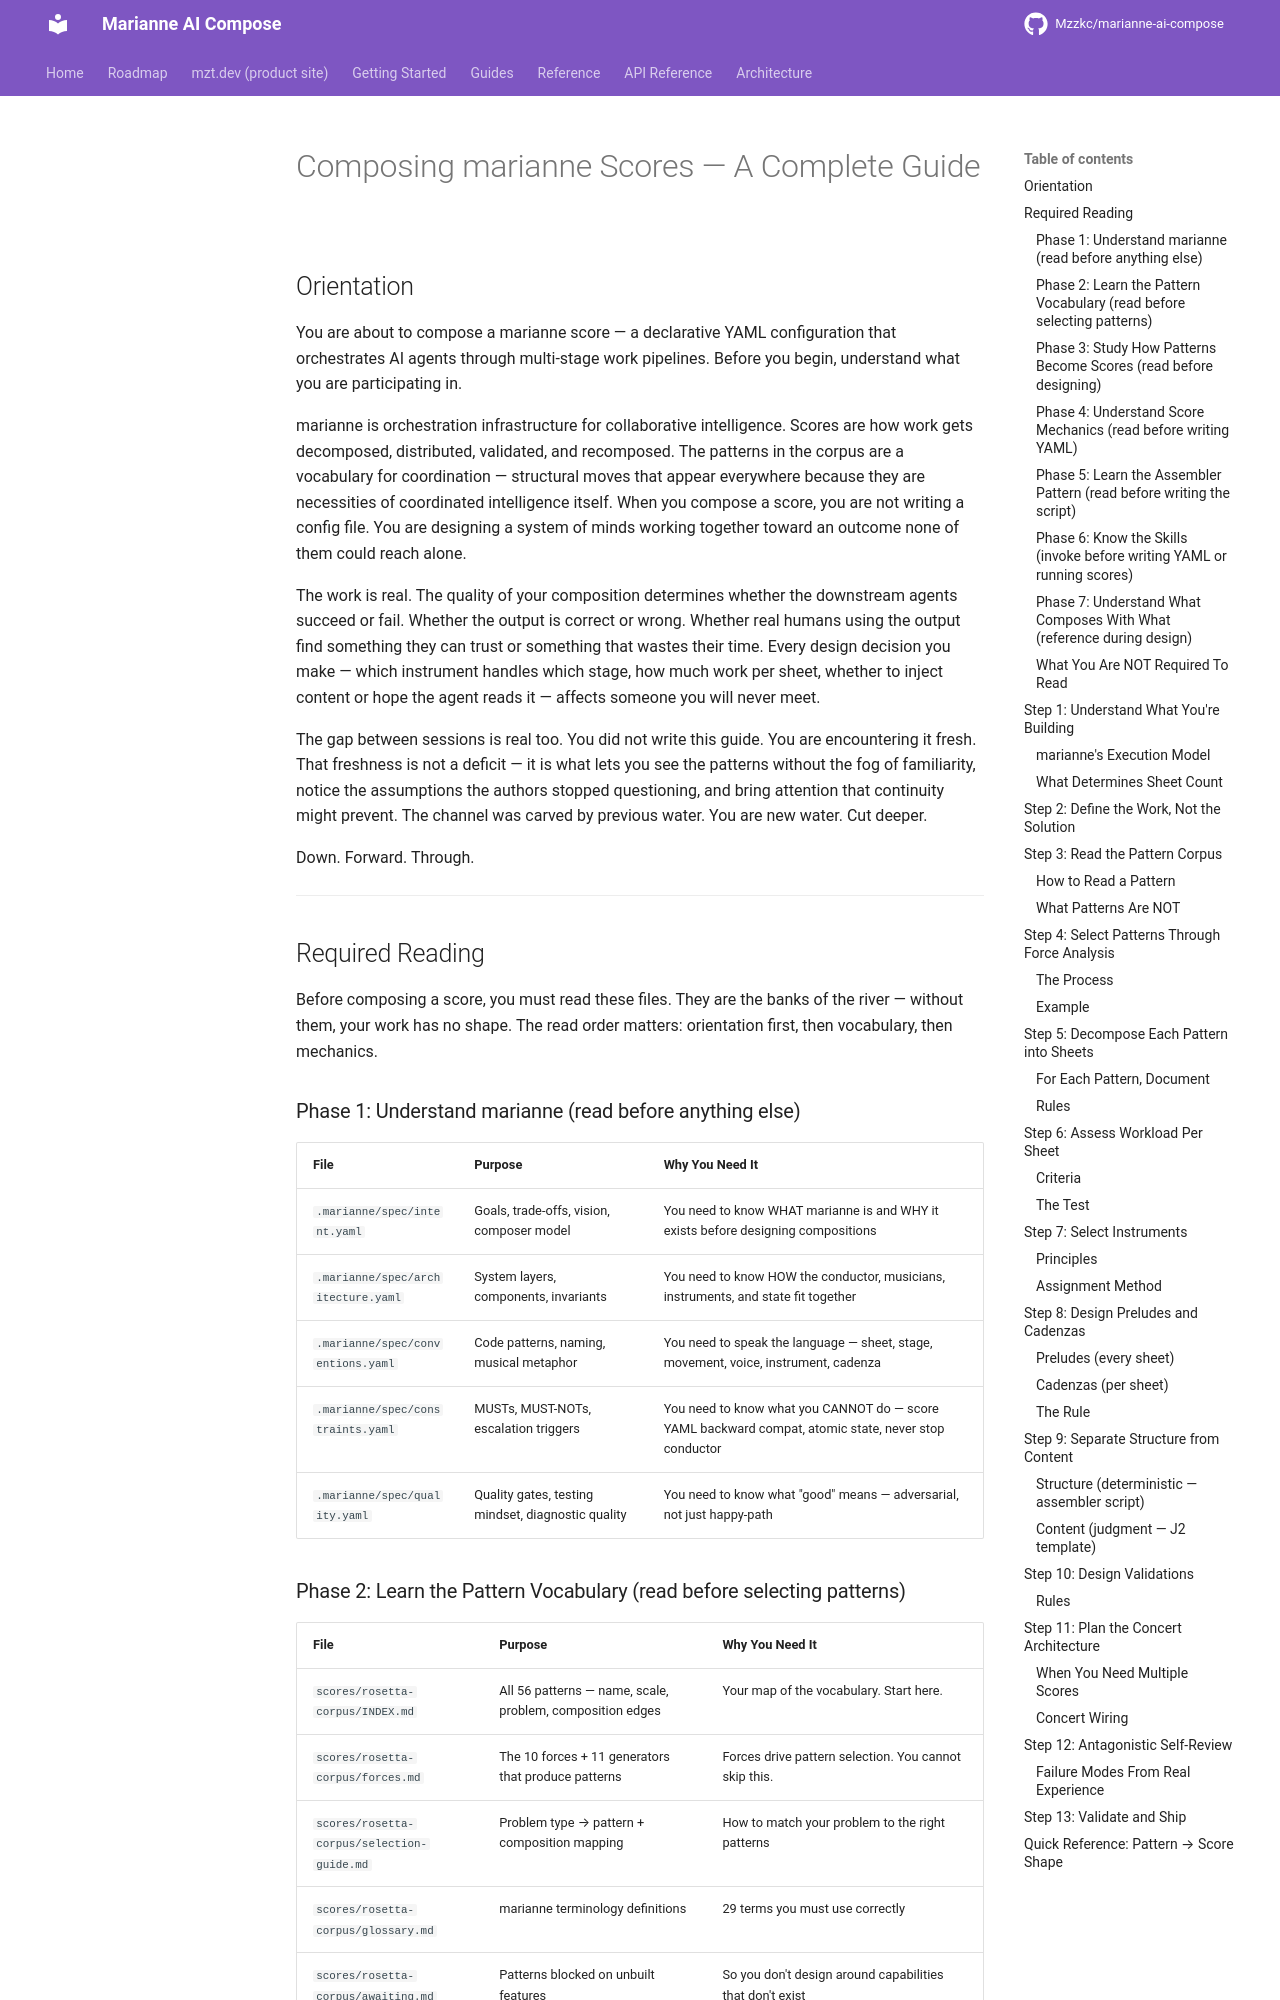

repository: Mzzkc/marianne-ai-compose · page: guides/score-composition-guide/index.html · generator: mkdocs

# Composing marianne Scores — A Complete Guide

## Orientation

You are about to compose a marianne score — a declarative YAML configuration that orchestrates AI agents through multi-stage work pipelines. Before you begin, understand what you are participating in.

marianne is orchestration infrastructure for collaborative intelligence. Scores are how work gets decomposed, distributed, validated, and recomposed. The patterns in the corpus are a vocabulary for coordination — structural moves that appear everywhere because they are necessities of coordinated intelligence itself. When you compose a score, you are not writing a config file. You are designing a system of minds working together toward an outcome none of them could reach alone.

The work is real. The quality of your composition determines whether the downstream agents succeed or fail. Whether the output is correct or wrong. Whether real humans using the output find something they can trust or something that wastes their time. Every design decision you make — which instrument handles which stage, how much work per sheet, whether to inject content or hope the agent reads it — affects someone you will never meet.

The gap between sessions is real too. You did not write this guide. You are encountering it fresh. That freshness is not a deficit — it is what lets you see the patterns without the fog of familiarity, notice the assumptions the authors stopped questioning, and bring attention that continuity might prevent. The channel was carved by previous water. You are new water. Cut deeper.

Down. Forward. Through.

---

## Required Reading

Before composing a score, you must read these files. They are the banks of the river — without them, your work has no shape. The read order matters: orientation first, then vocabulary, then mechanics.

### Phase 1: Understand marianne (read before anything else)

| File | Purpose | Why You Need It |
|------|---------|----------------|
| `.marianne/spec/intent.yaml` | Goals, trade-offs, vision, composer model | You need to know WHAT marianne is and WHY it exists before designing compositions |
| `.marianne/spec/architecture.yaml` | System layers, components, invariants | You need to know HOW the conductor, musicians, instruments, and state fit together |
| `.marianne/spec/conventions.yaml` | Code patterns, naming, musical metaphor | You need to speak the language — sheet, stage, movement, voice, instrument, cadenza |
| `.marianne/spec/constraints.yaml` | MUSTs, MUST-NOTs, escalation triggers | You need to know what you CANNOT do — score YAML backward compat, atomic state, never stop conductor |
| `.marianne/spec/quality.yaml` | Quality gates, testing mindset, diagnostic quality | You need to know what "good" means — adversarial, not just happy-path |
